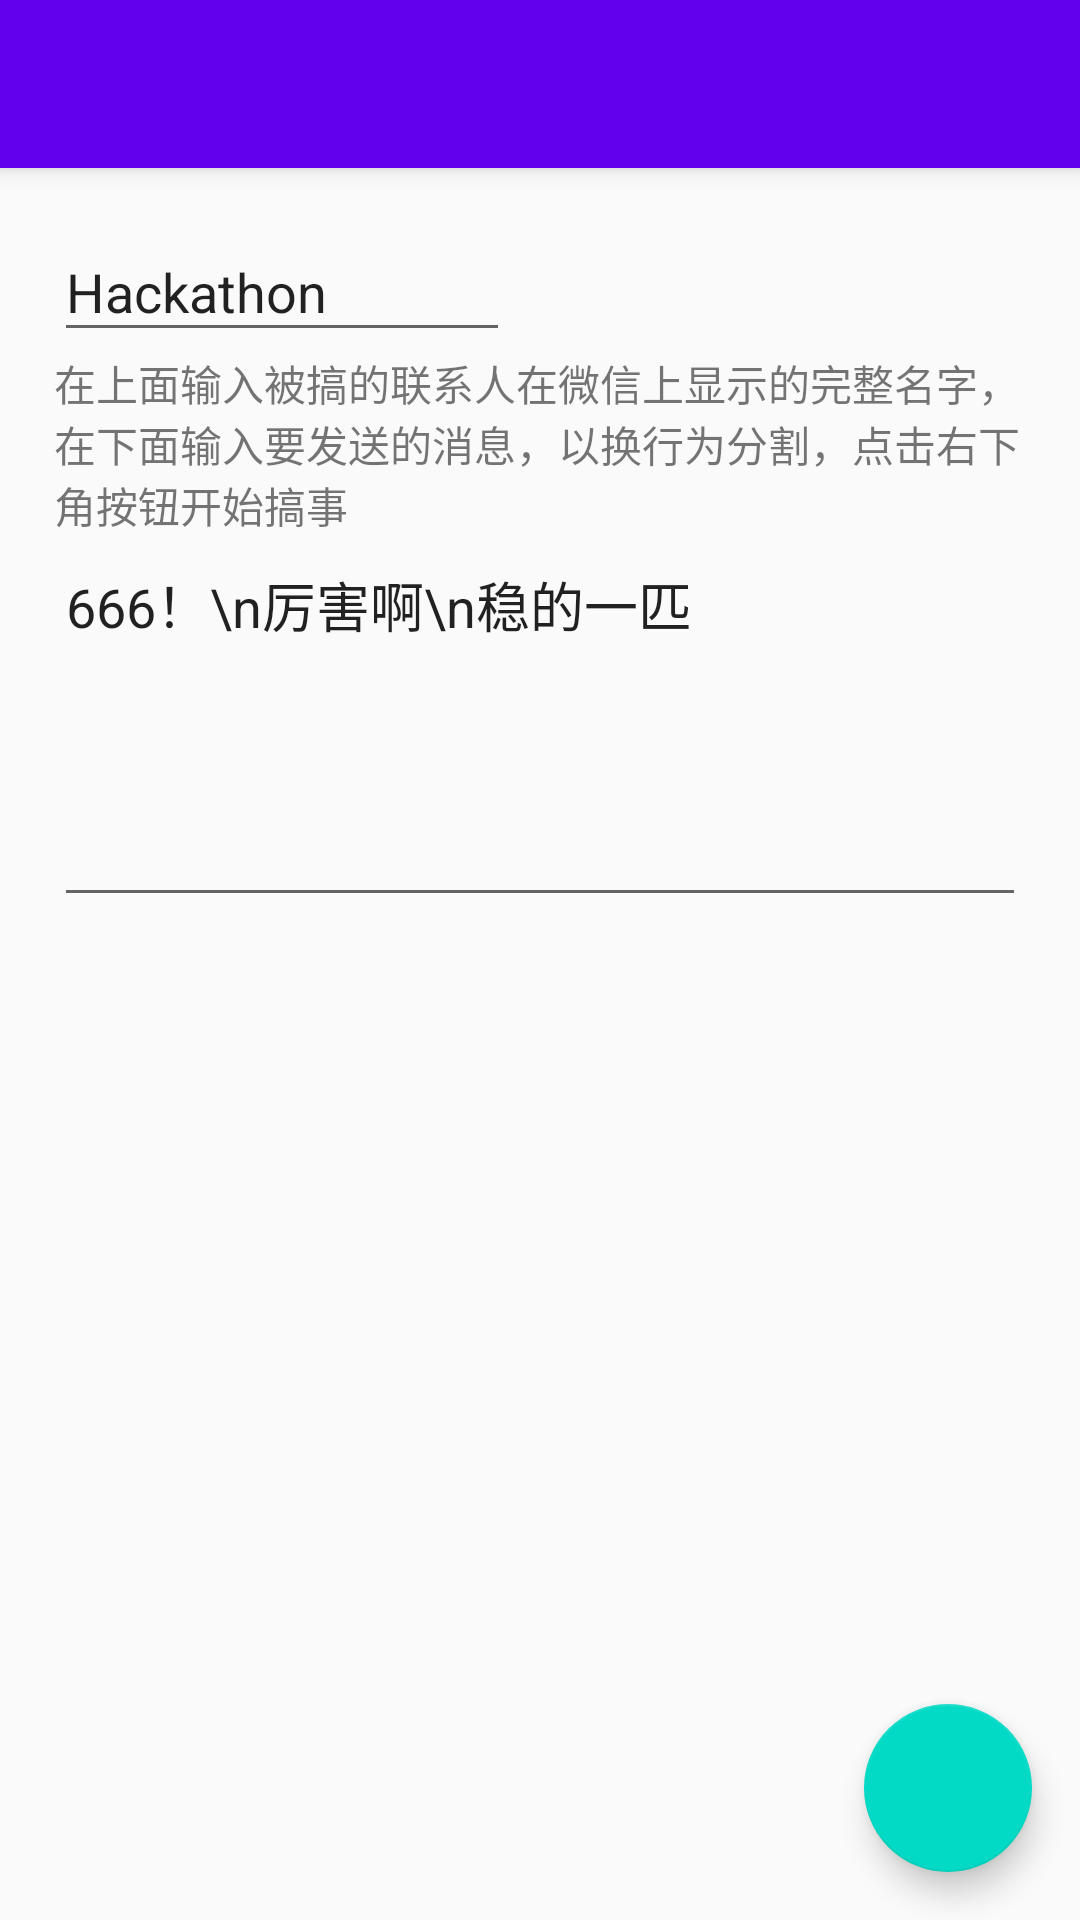

Reconstruct the res/layout file that produces this screen, plus the resources it refers to.
<!-- AndroidManifest.xml: activity theme AppTheme.NoActionBar -->
<!-- res/layout/activity_trick.xml -->
<?xml version="1.0" encoding="utf-8"?>
<android.support.design.widget.CoordinatorLayout xmlns:android="http://schemas.android.com/apk/res/android"
    xmlns:app="http://schemas.android.com/apk/res-auto"
    xmlns:tools="http://schemas.android.com/tools"
    android:layout_width="match_parent"
    android:layout_height="match_parent"
    tools:context="me.eagzzycsl.wecheat.TrickActivity">

    <android.support.design.widget.AppBarLayout
        android:layout_width="match_parent"
        android:layout_height="wrap_content"
        android:theme="@style/AppTheme.AppBarOverlay">

        <android.support.v7.widget.Toolbar
            android:id="@+id/toolbar"
            android:layout_width="match_parent"
            android:layout_height="?attr/actionBarSize"
            android:background="?attr/colorPrimary"
            app:popupTheme="@style/AppTheme.PopupOverlay" />

    </android.support.design.widget.AppBarLayout>

    <LinearLayout
        android:layout_width="match_parent"
        android:layout_height="wrap_content"
        android:orientation="vertical"
        android:padding="18dp"
        app:layout_behavior="@string/appbar_scrolling_view_behavior">

        <EditText
            android:id="@+id/et_contact"
            android:layout_width="wrap_content"
            android:layout_height="wrap_content"
            android:hint="被搞的联系人全名"
            android:text="Hackathon" />

        <TextView
            android:layout_width="wrap_content"
            android:layout_height="wrap_content"
            android:text="在上面输入被搞的联系人在微信上显示的完整名字，在下面输入要发送的消息，以换行为分割，点击右下角按钮开始搞事" />

        <EditText
            android:id="@+id/et_contents"
            android:layout_width="match_parent"
            android:layout_height="match_parent"
            android:inputType="textMultiLine"
            android:gravity="top"
            android:hint="随意发挥"
            android:minLines="5"
            android:text="666！\n厉害啊\n稳的一匹" />

    </LinearLayout>

    <android.support.design.widget.FloatingActionButton
        android:id="@+id/fab_trick"
        android:layout_width="wrap_content"
        android:layout_height="wrap_content"
        android:layout_gravity="bottom|end"
        android:layout_margin="@dimen/fab_margin"
        app:srcCompat="@drawable/ic_play_arrow_white" />

</android.support.design.widget.CoordinatorLayout>
<!-- resources referenced by this layout -->
<resources>
  <dimen name="fab_margin">16dp</dimen>
  <style name="AppTheme.AppBarOverlay" parent="ThemeOverlay.AppCompat.Dark.ActionBar" />
  <style name="AppTheme.PopupOverlay" parent="ThemeOverlay.AppCompat.Light" />
  <style name="AppTheme.NoActionBar">
          <item name="windowActionBar">false</item>
          <item name="windowNoTitle">true</item>
      </style>
</resources>
